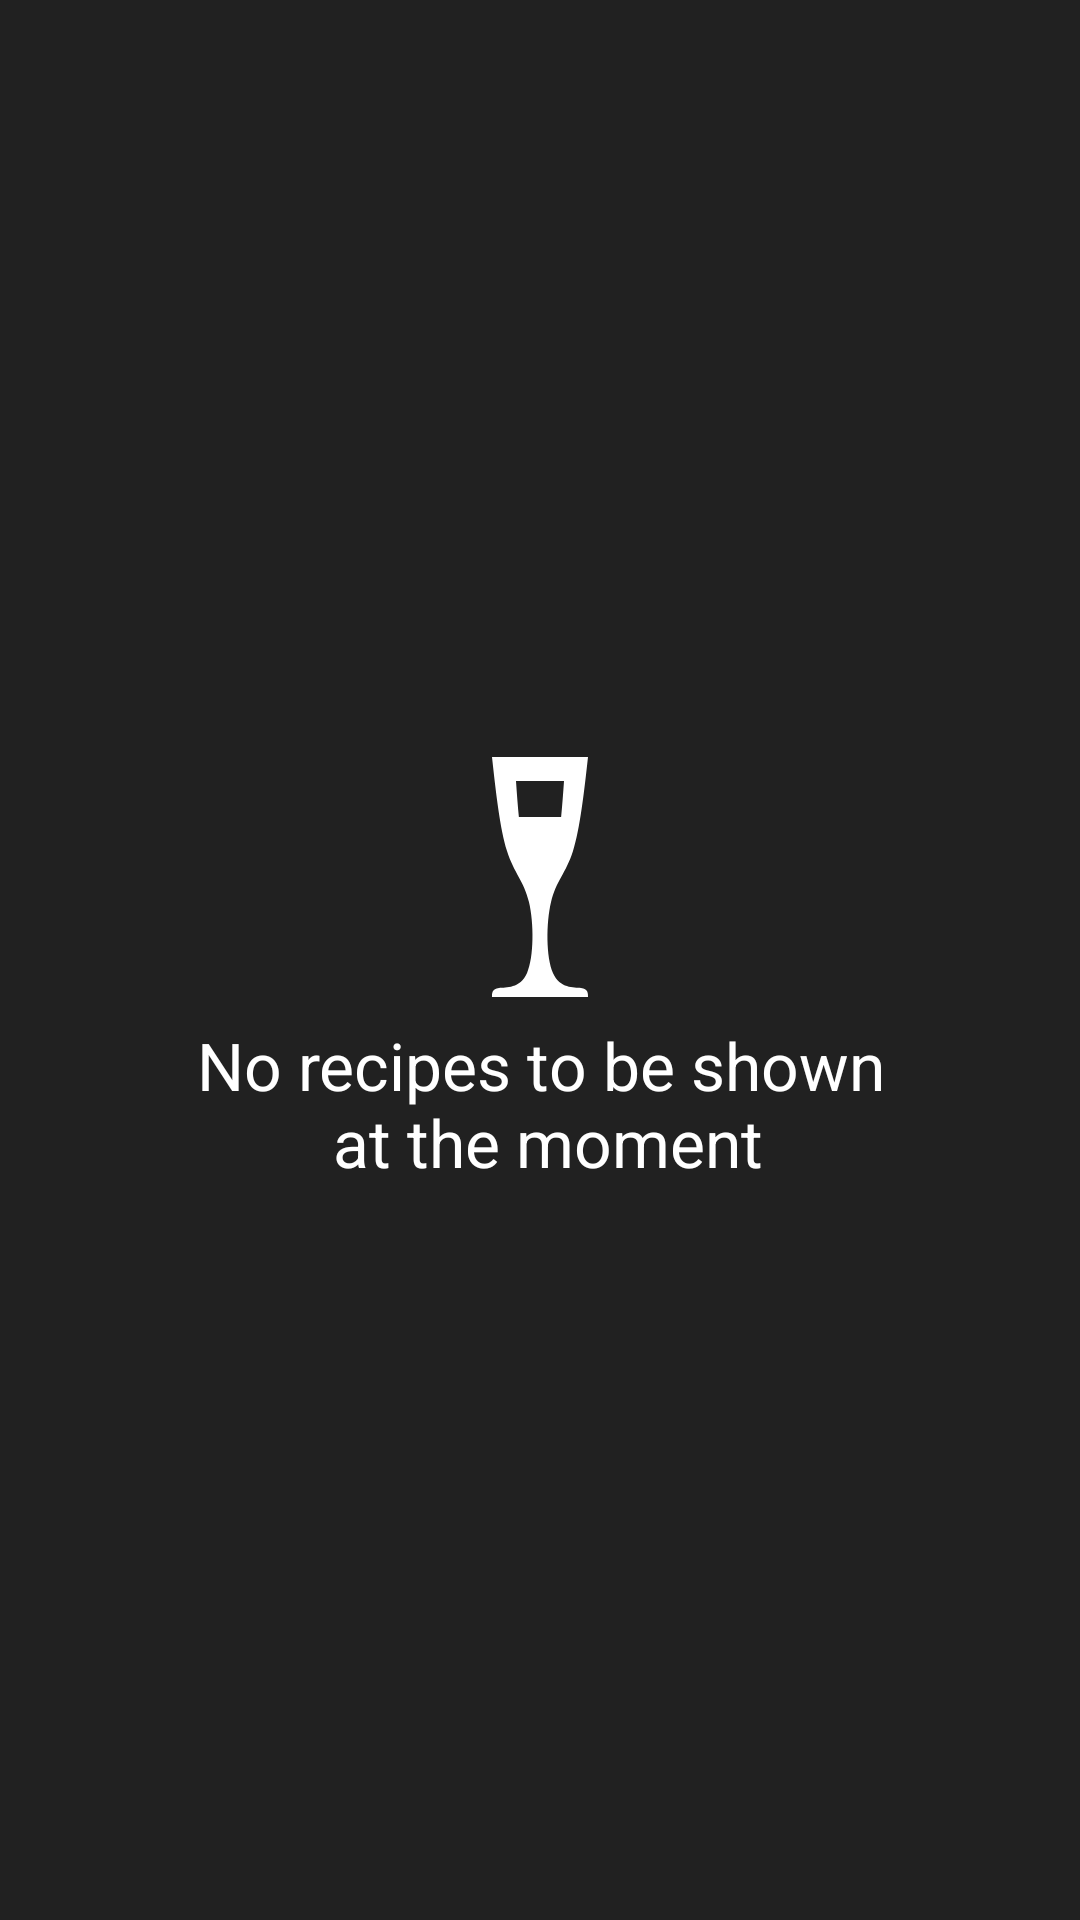

Layout XML and referenced resources for this Android screen:
<!-- AndroidManifest.xml: application theme AppTheme -->
<!-- res/layout/fragment_recipe_list.xml -->
<?xml version="1.0" encoding="utf-8"?>
<RelativeLayout xmlns:android="http://schemas.android.com/apk/res/android"
    xmlns:tools="http://schemas.android.com/tools"
    android:layout_width="match_parent"
    android:layout_height="match_parent"
    tools:context="br.com.unibratec.app_recipes.MainActivity">

    <android.support.v7.widget.RecyclerView
        android:id="@+id/main_recycler_recipes"
        android:layout_width="match_parent"
        android:layout_height="match_parent" />

    <include layout="@layout/layout_empty_list"/>
</RelativeLayout>
<!-- res/layout/layout_empty_list.xml (included above) -->
<?xml version="1.0" encoding="utf-8"?>
<LinearLayout xmlns:android="http://schemas.android.com/apk/res/android"
    android:layout_width="match_parent"
    android:layout_height="match_parent"
    android:id="@+id/empty_view_root"
    android:gravity="center">

    <TextView
        android:id="@+id/textView"
        android:layout_width="wrap_content"
        android:layout_height="wrap_content"
        android:drawableTop="@drawable/glass_flute"
        android:textColor="@android:color/white"
        android:gravity="center"
        android:text="@string/empty_text"
        android:textAppearance="?android:attr/textAppearanceLarge" />
</LinearLayout>
<!-- resources referenced by this layout -->
<resources>
  <!-- drawable glass_flute (drawable) -->
  <vector xmlns:android="http://schemas.android.com/apk/res/android"
      android:height="96dp"
      android:width="96dp"
      android:viewportWidth="24"
      android:viewportHeight="24">
      <path android:fillColor="#FFF" android:pathData="M8,2H16C15.67,5 15.33,8 14.75,9.83C14.17,11.67 13.33,12.33 12.92,14.08C12.5,15.83 12.5,18.67 13.08,20C13.67,21.33 14.83,21.17 15.42,21.25C16,21.33 16,21.67 16,22H8C8,21.67 8,21.33 8.58,21.25C9.17,21.17 10.33,21.33 10.92,20C11.5,18.67 11.5,15.83 11.08,14.08C10.67,12.33 9.83,11.67 9.25,9.83C8.67,8 8.33,5 8,2M10,4C10.07,5.03 10.15,6.07 10.24,7H13.76C13.85,6.07 13.93,5.03 14,4H10Z" />
  </vector>
  <string name="empty_text">No recipes to be shown\n at the moment</string>
  <style name="AppTheme" parent="Theme.AppCompat.Light.DarkActionBar">
          <item name="colorPrimary">@color/colorPrimary</item>
          <item name="colorPrimaryDark">@color/colorPrimaryDark</item>
          <item name="colorAccent">@color/colorAccent</item>
          <item name="android:windowBackground">@color/backgroundColor</item>
      </style>
  <color name="colorPrimary">#FF5722</color>
  <color name="colorPrimaryDark">#E64A19</color>
  <color name="colorAccent">#8BC34A</color>
  <color name="backgroundColor">#212121</color>
</resources>
